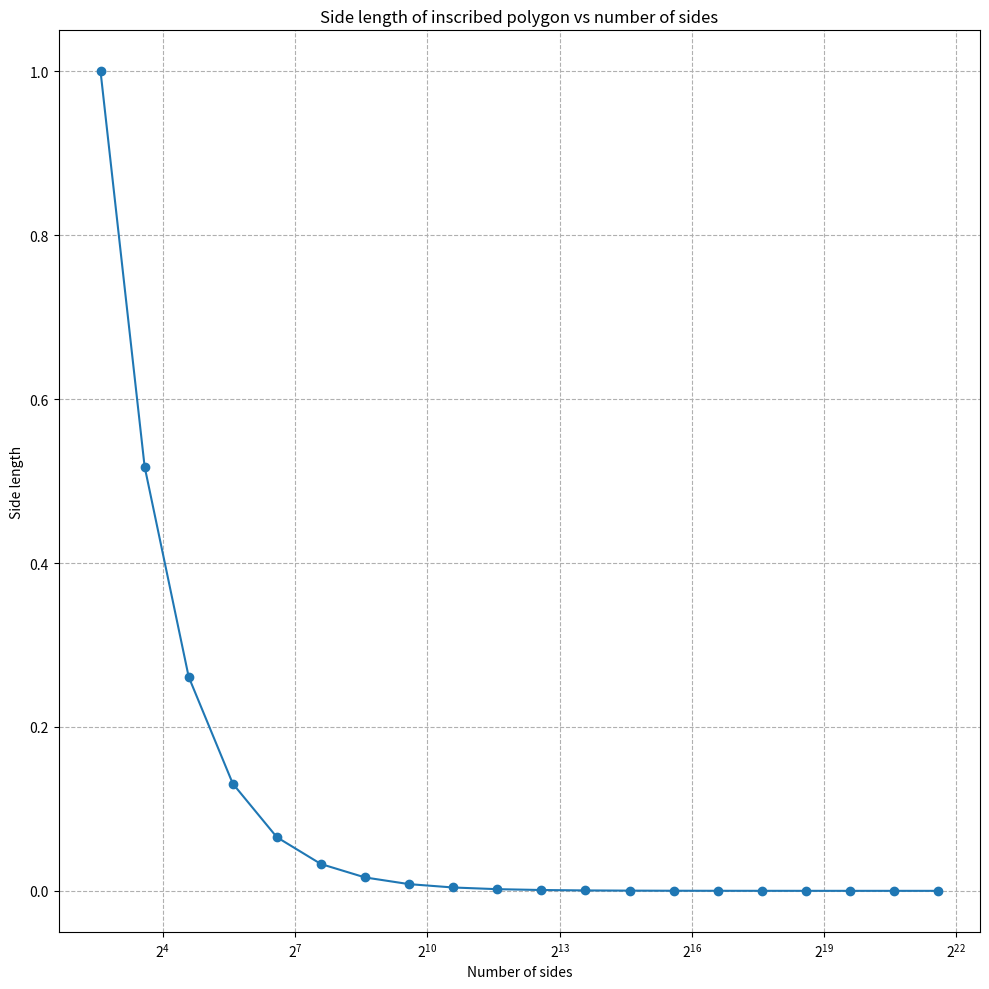
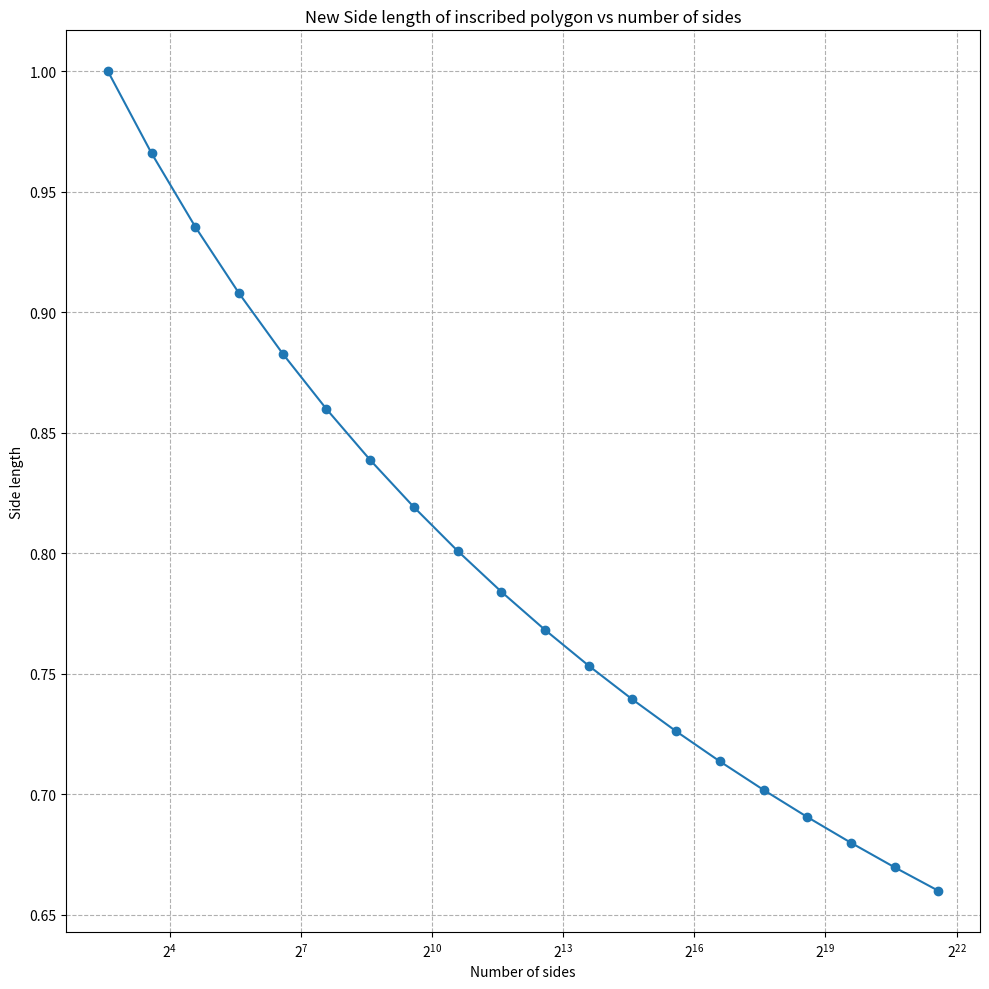

Write the Python code that produced these figures, in order.
import math
import matplotlib.pyplot as plt

# a)
def side_calculator(prev_side_length):
    return math.sqrt(2 - 2 * math.sqrt(1 - (prev_side_length / 2) ** 2))

sides = 6;
prev_side_length = 1

plt.figure(figsize=(10, 10))
plt.title("Side length of inscribed polygon vs number of sides")
plt.xlabel("Number of sides")
plt.ylabel("Side length")
x = [sides * 2**i for i in range(0, 20)]
y = []
current = prev_side_length
for i in range(0, 20):
    y.append(current)
    current = side_calculator(current)
plt.plot(x, y, marker='o')
plt.xscale('log', base=2)
plt.yscale('linear')
plt.grid(True, which="both", ls="--")
plt.tight_layout()
plt.show()

# Was passiert für grosse n und weshalb?
# The side length approaches 0 as the number of sides increases, because the inscribed polygon approaches the shape of the circle.

# b)
def new_side_calculator(prev_side_length):
    return math.sqrt(prev_side_length ** 2 / 2 * (1 + math.sqrt(1 - (prev_side_length / 2) ** 2)))

plt.figure(figsize=(10, 10))
plt.title("New Side length of inscribed polygon vs number of sides")
plt.xlabel("Number of sides")
plt.ylabel("Side length")
x = [sides * 2**i for i in range(0, 20)]
y = []
current = prev_side_length
for i in range(0, 20):
    y.append(current)
    current = new_side_calculator(current)
plt.plot(x, y, marker='o')
plt.xscale('log', base=2)
plt.yscale('linear')
plt.grid(True, which="both", ls="--")
plt.tight_layout()
plt.show()

# Was beobachten Sie?
# The side length approaches 0 much slower and more linearly